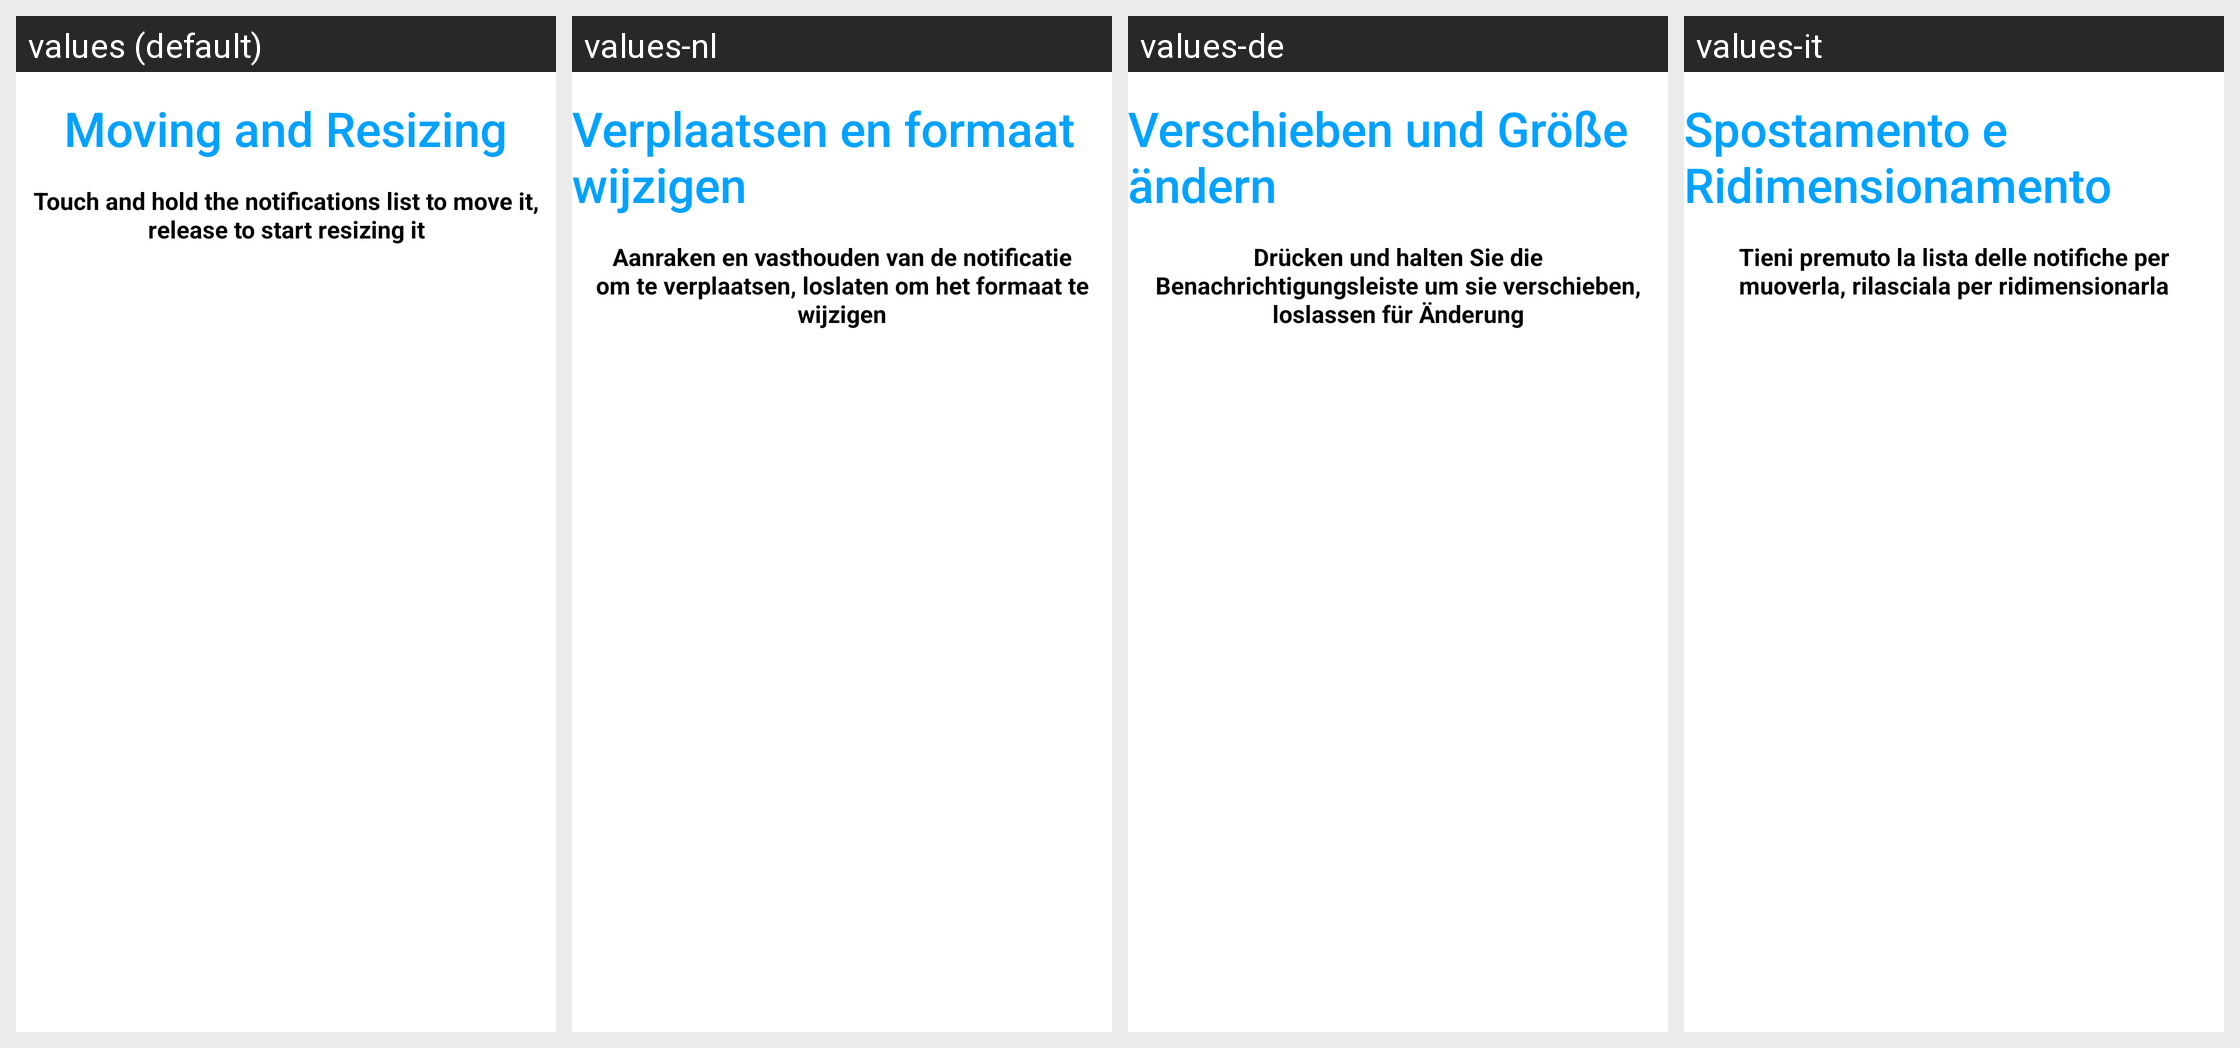

Translations of the strings shown on this Android screen, per locale in the grid:
Android screen res/layout/welcome_tutorial_5.xml rendered under 4 locales, left to right: values (default), values-nl, values-de, values-it. Device: Nexus 5 (rendered at 1080×1920; each locale shown at half size, 540×960, under a caption strip naming it); theme Theme.MaterialComponents.DayNight.NoActionBar.
Other locales in the repository, not shown: values-es, values-fr, values-ja, values-pl, values-pt.
Strings drawn on this screen, with the default value and each locale's value (text and hints the layout hard-codes, and strings that could not be matched under every locale, appear in the picture but are not listed):

tutorial_5_title_1
  values: Moving and Resizing
  values-nl: Verplaatsen en formaat wijzigen
  values-de: Verschieben und Größe ändern
  values-it: Spostamento e Ridimensionamento

tutorial_5_text_1
  values: Touch and hold the notifications list to move it, release to start resizing it
  values-nl: Aanraken en vasthouden van de notificatie om te verplaatsen, loslaten om het formaat te wijzigen
  values-de: Drücken und halten Sie die Benachrichtigungsleiste um sie verschieben, loslassen für Änderung
  values-it: Tieni premuto la lista delle notifiche per muoverla, rilasciala per ridimensionarla
